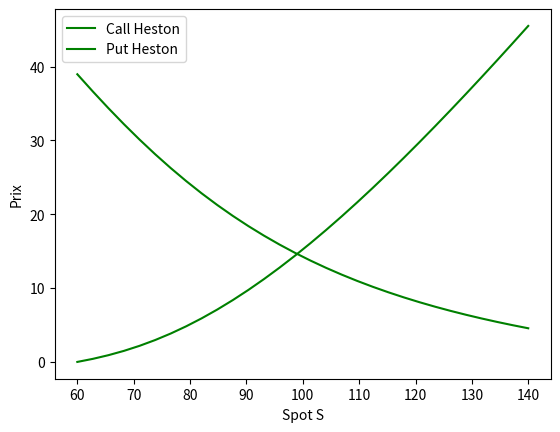

Source code (Python):
import numpy as np
import matplotlib.pyplot as plt

i = complex(0, 1)

#pricing de l'option en utilisant le modèle de Heston
def fHeston(s, St, K, r, T, sigma, kappa, theta, volvol, rho):
    prod = rho * sigma * i * s
    d = np.sqrt((prod - kappa)**2 + (sigma**2) * (i * s + s**2))
    g = (kappa - prod - d) / (kappa - prod + d)
    
    exp1 = np.exp(np.log(St) * i * s) * np.exp(i * s * r * T)
    exp2 = 1 - g * np.exp(-d * T)
    exp3 = 1 - g
    power = -2 * theta * kappa / (sigma**2)
    
    mainExp1 = exp1 * (exp2 / exp3)**power
    
    exp4 = theta * kappa * T / (sigma**2)
    exp5 = volvol / (sigma**2)
    exp6 = (1 - np.exp(-d * T)) / (1 - g * np.exp(-d * T))
    mainExp2 = np.exp(exp4 * (kappa - prod - d) + exp5 * (kappa - prod - d) * exp6)
    
    return mainExp1 * mainExp2

def call_priceHestonMid(St, K, r, T, sigma, kappa, theta, volvol, rho):
    P, iterations, maxNumber = 0, 1000, 100
    ds = maxNumber / iterations
    element1 = 0.5 * (St - K * np.exp(-r * T))
    
    for j in range(1, iterations):
        s1 = ds * (2 * j + 1) / 2
        s2 = s1 - i
        
        numerator1 = fHeston(s2, St, K, r, T, sigma, kappa, theta, volvol, rho)
        numerator2 = K * fHeston(s1, St, K, r, T, sigma, kappa, theta, volvol, rho)
        denominator = np.exp(np.log(K) * i * s1) * i * s1
        
        P += ds * (numerator1 - numerator2) / denominator
    
    element2 = P / np.pi
    
    return np.real(element1 + element2)


def put_priceHeston(St, K, r, T, sigma, kappa, theta, volvol, rho):

    # On utilise la put call parity
    put = call_priceHestonMid(St, K, r, T, sigma, kappa, theta, volvol, rho) - St + K*np.exp(-r*T)

    return put 


#Permet de tracer pour différents spot le prix de l'option
def trace_call_Heston():
    # Paramètres Heston fixes
    r = 0.01
    T = 1.0
    sigma = 0.3
    kappa = 2.0
    theta = 0.04
    volvol = 0.3
    rho = -0.7
    K = 100  # Strike fixé

    # Faire varier le spot autour de 60 à 140 par exemple
    spot_range = np.linspace(60, 140, 30)

    prices_call = [call_priceHestonMid(S, K, r, T, sigma, kappa, theta, volvol, rho) for S in spot_range]

    plt.plot(spot_range, prices_call, label='Call Heston', color='green')
    plt.xlabel('Spot S')
    plt.ylabel('Prix')
    plt.legend()
    plt.show()


def trace_put_heston():
    # Paramètres Heston fixes
    r = 0.01
    T = 1.0
    sigma = 0.3
    kappa = 2.0
    theta = 0.04
    volvol = 0.3
    rho = -0.7
    K = 100  # Strike fixé

    # Faire varier le spot autour de 60 à 140 par exemple
    spot_range = np.linspace(60, 140, 30)

    prices_put = [put_priceHeston(S, K, r, T, sigma, kappa, theta, volvol, rho) for S in spot_range]

    plt.plot(spot_range, prices_put, label='Put Heston', color='green')
    plt.xlabel('Spot S')
    plt.ylabel('Prix')
    plt.legend()
    plt.show()
    return 0
    

trace_call_Heston()
trace_put_heston()

